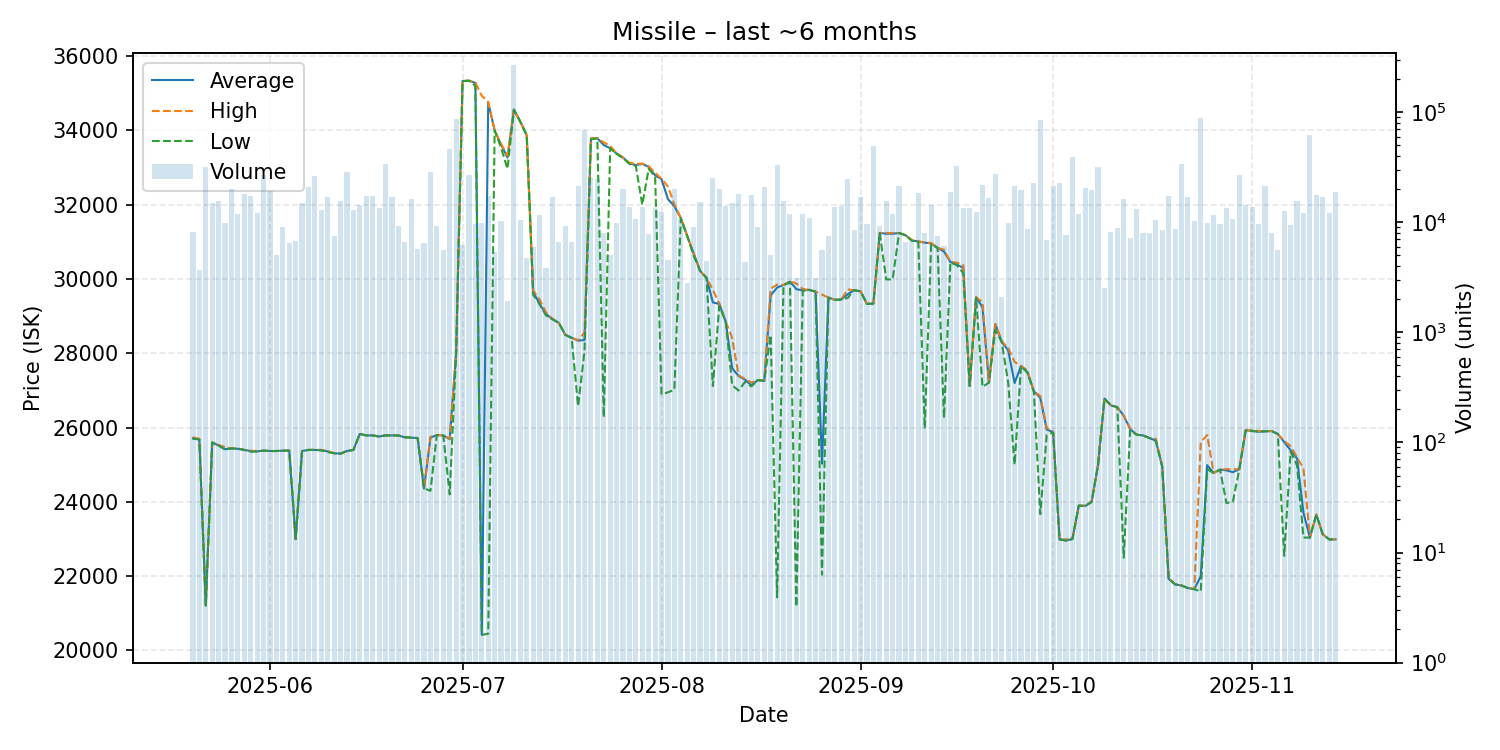

Values plotted in this chart, from the file beside it:
date, average, highest, lowest, order_count, volume
2025-05-20, 25710, 25740, 25700, 23, 8165
2025-05-21, 25690, 25700, 25680, 18, 3667
2025-05-22, 21210, 21210, 21210, 30, 31914
2025-05-23, 25600, 25600, 25600, 25, 15099
2025-05-24, 25520, 25530, 25520, 34, 15535
2025-05-25, 25420, 25480, 25410, 25, 9864
2025-05-26, 25440, 25440, 25440, 39, 20248
2025-05-27, 25430, 25440, 25430, 23, 11821
2025-05-28, 25400, 25400, 25400, 27, 18181
2025-05-29, 25370, 25380, 25350, 41, 17329
2025-05-30, 25360, 25370, 25360, 30, 12083
2025-05-31, 25380, 25380, 25380, 36, 26906
2025-06-01, 25370, 25370, 25370, 43, 19149
2025-06-02, 25370, 25370, 25370, 18, 5052
2025-06-03, 25380, 25380, 25380, 34, 9140
2025-06-04, 25380, 25380, 25380, 28, 6537
2025-06-05, 23000, 23000, 23000, 23, 6715
2025-06-06, 25370, 25370, 25370, 31, 14980
2025-06-07, 25400, 25400, 25400, 45, 20853
2025-06-08, 25400, 25400, 25400, 45, 26302
2025-06-09, 25390, 25400, 25390, 38, 12892
2025-06-10, 25360, 25370, 25340, 29, 17047
2025-06-11, 25310, 25310, 25310, 19, 7543
2025-06-12, 25300, 25300, 25300, 39, 15485
2025-06-13, 25370, 25370, 25370, 34, 28759
2025-06-14, 25400, 25400, 25400, 23, 13013
2025-06-15, 25830, 25830, 25830, 34, 14486
2025-06-16, 25790, 25790, 25790, 34, 17188
2025-06-17, 25790, 25790, 25790, 44, 17460
2025-06-18, 25760, 25760, 25760, 28, 13567
2025-06-19, 25790, 25790, 25790, 31, 33778
2025-06-20, 25790, 25790, 25790, 38, 17101
2025-06-21, 25790, 25790, 25790, 29, 9197
2025-06-22, 25740, 25740, 25740, 23, 6574
2025-06-23, 25730, 25730, 25730, 21, 16317
2025-06-24, 25720, 25720, 25720, 20, 5730
2025-06-25, 24360, 24360, 24360, 25, 6528
2025-06-26, 25730, 25750, 24300, 31, 28364
2025-06-27, 25800, 25800, 25800, 26, 9194
2025-06-28, 25790, 25790, 25790, 25, 5575
2025-06-29, 25690, 25700, 24200, 27, 45989
2025-06-30, 28000, 28000, 28000, 31, 86118
2025-07-01, 35330, 35330, 35330, 22, 6262
2025-07-02, 35340, 35340, 35340, 19, 26784
2025-07-03, 35280, 35290, 35200, 17, 9725
2025-07-04, 20430, 34930, 20420, 14, 9855
2025-07-05, 34750, 34770, 20450, 31, 17401
2025-07-06, 34000, 34000, 34000, 19, 5422
2025-07-07, 33620, 33640, 33540, 23, 10307
2025-07-08, 33270, 33320, 32965, 18, 1938
2025-07-09, 34560, 34560, 34560, 47, 269552
2025-07-10, 34240, 34240, 34230, 27, 10585
2025-07-11, 33870, 33870, 33870, 14, 4731
2025-07-12, 29660, 29690, 29580, 29, 5967
2025-07-13, 29330, 29450, 29320, 22, 11591
2025-07-14, 29060, 29100, 29020, 19, 3811
2025-07-15, 28920, 28930, 28920, 29, 17048
2025-07-16, 28820, 28820, 28820, 19, 6553
2025-07-17, 28500, 28500, 28500, 26, 9239
2025-07-18, 28420, 28420, 28410, 17, 6661
... 119 more rows
